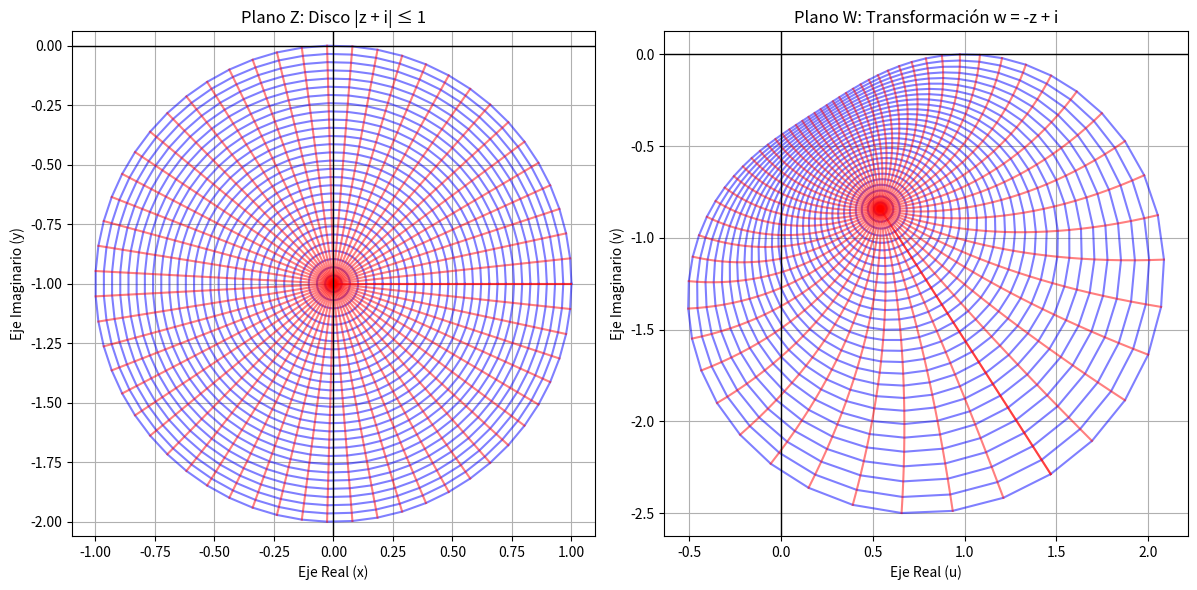

Generate this figure with matplotlib:
""""Guia 6, ejercicio 22: Graficadora del disco |z+i|>=1"""
import numpy as np
import matplotlib.pyplot as plt

# 1. Definir el dominio polar para el disco |z + i| <= 1
# r va de 0 a 1 (radio), theta va de 0 a 2*pi (ángulo completo)
r = np.linspace(0, 1, 30)
theta = np.linspace(0, 2*np.pi, 60)
R, Theta = np.meshgrid(r, theta)

# 2. Construir la malla compleja centrada en z = -i (0, -1)
Z = R * np.exp(1j * Theta) - 1j

# 3. Aplicar la transformación (Inciso que corresponda)
# Para los próximos incisos, solo tenés que modificar esta línea
W = np.exp(Z)

# 4. Configurar el lienzo de Matplotlib
plt.figure(figsize=(12, 6))

# --- Plano Z (Disco Original) ---
plt.subplot(1, 2, 1)
plt.title("Plano Z: Disco |z + i| ≤ 1")
# Dibujamos las circunferencias concéntricas y las líneas radiales
plt.plot(Z.real, Z.imag, color='blue', alpha=0.5)      # Líneas radiales
plt.plot(Z.real.T, Z.imag.T, color='red', alpha=0.5)   # Circunferencias
plt.xlabel("Eje Real (x)")
plt.ylabel("Eje Imaginario (y)")
plt.axhline(0, color='black', linewidth=1)
plt.axvline(0, color='black', linewidth=1)
plt.grid(True)
plt.axis('equal')

# --- Plano W (Imagen Transformada) ---
plt.subplot(1, 2, 2)
plt.title("Plano W: Transformación w = -z + i")
# Dibujamos la malla transformada
plt.plot(W.real, W.imag, color='blue', alpha=0.5)
plt.plot(W.real.T, W.imag.T, color='red', alpha=0.5)
plt.xlabel("Eje Real (u)")
plt.ylabel("Eje Imaginario (v)")
plt.axhline(0, color='black', linewidth=1)
plt.axvline(0, color='black', linewidth=1)
plt.grid(True)
plt.axis('equal')

plt.tight_layout()
plt.show()
